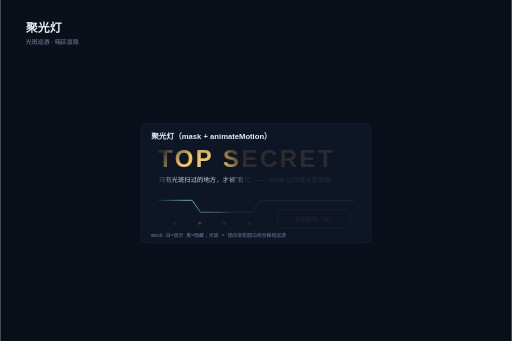
t = 0.00 s
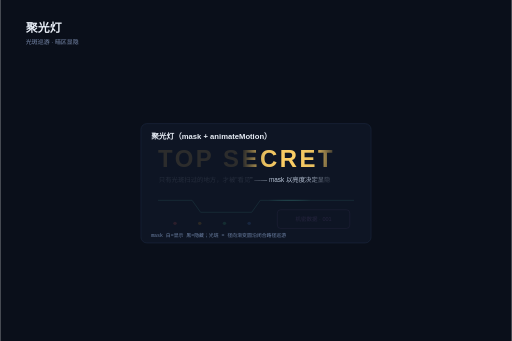
t = 2.50 s
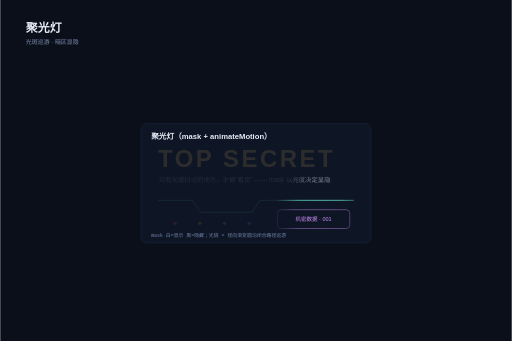
t = 5.00 s
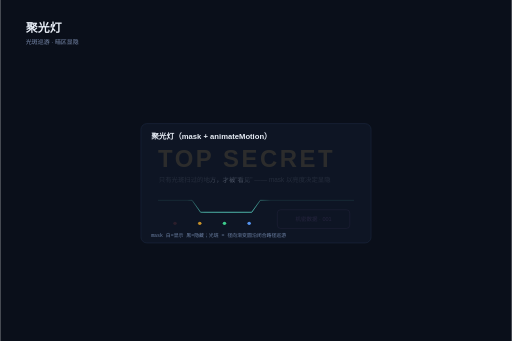
t = 7.50 s

The animated SVG that drew these frames (rendered in a browser with its animation timeline set to each time). Animation: 1 SMIL element (animateMotion=1); one cycle of 10.00 s, repeats indefinitely.

<svg xmlns="http://www.w3.org/2000/svg" width="1200" height="800" viewBox="0 0 1200 800" font-family="PingFang SC, Hiragino Sans GB, Microsoft YaHei, sans-serif"><rect width="1200" height="800" fill="#0a0f1a"/><text x="60" y="76" font-size="28" font-weight="700" fill="#e8eef7">聚光灯</text><text x="60" y="104" font-size="14" fill="#7c8db0">光斑巡游 · 暗区显隐</text><defs>
    <linearGradient id="blobG" x1="0" y1="0" x2="1" y2="1">
      <stop offset="0" stop-color="#7a5cf0"/>
      <stop offset="1" stop-color="#3f8ef7"/>
    </linearGradient>
    <radialGradient id="spotRad">
      <stop offset="0" stop-color="#ffffff"/>
      <stop offset="0.55" stop-color="#ffffff" stop-opacity="0.9"/>
      <stop offset="1" stop-color="#ffffff" stop-opacity="0"/>
    </radialGradient>
    <mask id="spot" maskUnits="userSpaceOnUse" x="620" y="110" width="540" height="280">
      <rect x="620" y="110" width="540" height="280" fill="#000000"/>
      <circle r="110" fill="url(#spotRad)">
        <animateMotion dur="10s" repeatCount="indefinite" path="M760,240 L980,190 L1080,320 L820,340 L700,290 Z"/>
      </circle>
    </mask>
    <g id="secretContent">
      <text x="660" y="212" font-size="56" font-weight="800" fill="#ffd166" letter-spacing="6">TOP SECRET</text>
      <text x="662" y="248" font-size="15" fill="#c6d2e4">只有光斑扫过的地方，才被"看见" —— mask 以亮度决定显隐</text>
      <polyline points="660,290 740,290 760,318 880,318 900,290 1120,290" fill="none" stroke="#5ad0c0" stroke-width="2"/>
      <circle cx="700" cy="344" r="4" fill="#f65e5e"/>
      <circle cx="758" cy="344" r="4" fill="#f7b32b"/>
      <circle cx="816" cy="344" r="4" fill="#3ecf8e"/>
      <circle cx="874" cy="344" r="4" fill="#5b9dff"/>
      <rect x="940" y="312" width="170" height="44" rx="8" fill="none" stroke="#c98ef7"/>
      <text x="1025" y="339" font-size="13" fill="#c98ef7" text-anchor="middle">机密数据 · 001</text>
    </g>
    <path id="ringP" d="M330,595 m-88,0 a88,88 0 1,1 176,0 a88,88 0 1,1 -176,0"/>
    <path id="orbitBlob" d="M330,255 m-115,0 a115,55 0 1,0 230,0 a115,55 0 1,0 -230,0"/>
  </defs><g transform="translate(-290,180)"><g>
    <rect x="620" y="110" width="540" height="280" rx="14" fill="#0e1524" stroke="#22304d"/>
    <text x="644" y="146" font-size="18" font-weight="700" fill="#e8eef7">聚光灯（mask + animateMotion）</text>
    <use href="#secretContent" opacity="0.12"/>
    <g mask="url(#spot)">
      <use href="#secretContent"/>
    </g>
    <text x="644" y="376" font-size="11.5" fill="#6f84a8" font-family="SFMono-Regular, Menlo, monospace">mask 白=显示 黑=隐藏；光斑 = 径向渐变圆沿闭合路径巡游</text>
  </g></g></svg>
